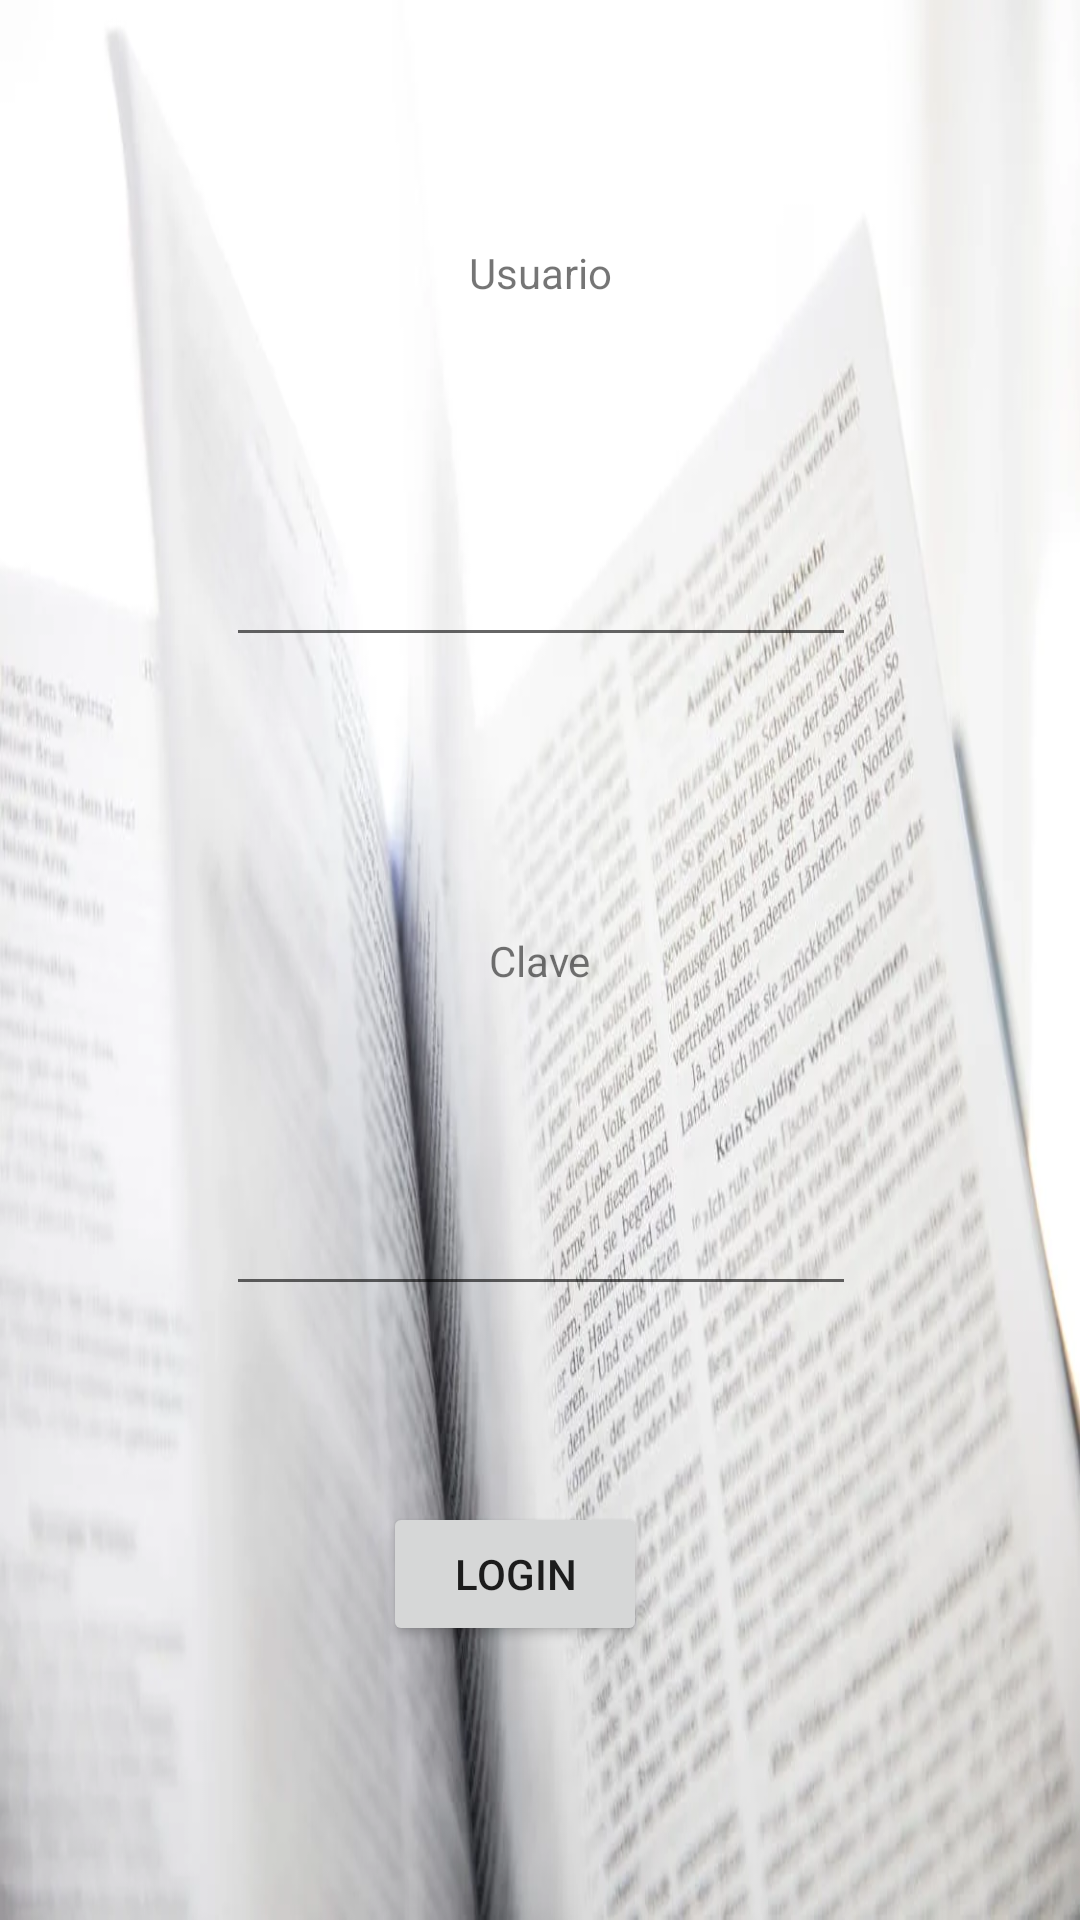

Android layout source for this screen:
<!-- AndroidManifest.xml: application theme AppTheme -->
<!-- res/layout/activity_loguear_usuario.xml -->
<?xml version="1.0" encoding="utf-8"?>
<android.support.constraint.ConstraintLayout xmlns:android="http://schemas.android.com/apk/res/android"
    xmlns:app="http://schemas.android.com/apk/res-auto"
    xmlns:tools="http://schemas.android.com/tools"
    android:layout_width="match_parent"
    android:layout_height="match_parent"
    tools:context="com.example.sandra.proyecto.LoguearUsuario">

    <Button
        android:id="@+id/btnLogear"
        android:layout_width="wrap_content"
        android:layout_height="wrap_content"
        android:onClick="comprobarLogueo"
        android:text="Login"
        app:layout_constraintBottom_toBottomOf="parent"
        app:layout_constraintHorizontal_bias="0.469"
        app:layout_constraintLeft_toLeftOf="parent"
        app:layout_constraintRight_toRightOf="parent"
        app:layout_constraintTop_toTopOf="parent"
        app:layout_constraintVertical_bias="0.846" />

    <TextView
        android:id="@+id/textView"
        android:layout_width="wrap_content"
        android:layout_height="wrap_content"
        android:text="Usuario"
        app:layout_constraintBottom_toBottomOf="parent"
        app:layout_constraintLeft_toLeftOf="parent"
        app:layout_constraintRight_toRightOf="parent"
        app:layout_constraintTop_toTopOf="parent"
        app:layout_constraintVertical_bias="0.131" />

    <TextView
        android:id="@+id/textView4"
        android:layout_width="wrap_content"
        android:layout_height="wrap_content"
        android:text="Clave"
        app:layout_constraintBottom_toBottomOf="parent"
        app:layout_constraintLeft_toLeftOf="parent"
        app:layout_constraintRight_toRightOf="parent"
        app:layout_constraintTop_toTopOf="parent" />

    <EditText
        android:id="@+id/logUsuario"
        android:layout_width="wrap_content"
        android:layout_height="wrap_content"
        android:ems="10"
        android:inputType="textPersonName"
        app:layout_constraintBottom_toBottomOf="parent"
        app:layout_constraintHorizontal_bias="0.502"
        app:layout_constraintLeft_toLeftOf="parent"
        app:layout_constraintRight_toRightOf="parent"
        app:layout_constraintTop_toTopOf="parent"
        app:layout_constraintVertical_bias="0.297" />

    <EditText
        android:id="@+id/logClave"
        android:layout_width="wrap_content"
        android:layout_height="wrap_content"
        android:ems="10"
        android:inputType="textPassword"
        app:layout_constraintBottom_toBottomOf="parent"
        app:layout_constraintHorizontal_bias="0.502"
        app:layout_constraintLeft_toLeftOf="parent"
        app:layout_constraintRight_toRightOf="parent"
        app:layout_constraintTop_toTopOf="parent"
        app:layout_constraintVertical_bias="0.658" />
</android.support.constraint.ConstraintLayout>
<!-- resources referenced by this layout -->
<resources>
  <style name="AppTheme" parent="Theme.AppCompat.Light.DarkActionBar">
          
          <item name="colorPrimary">#FF9800</item>
          <item name="colorPrimaryDark">#000000</item>
          <item name="colorAccent">@color/colorAccent</item>
          <item name="android:windowBackground">@drawable/fondo</item>
      </style>
  <color name="colorAccent">#FF4081</color>
  <!-- drawable fondo: webp bitmap (drawable, 49508 bytes) -->
</resources>
